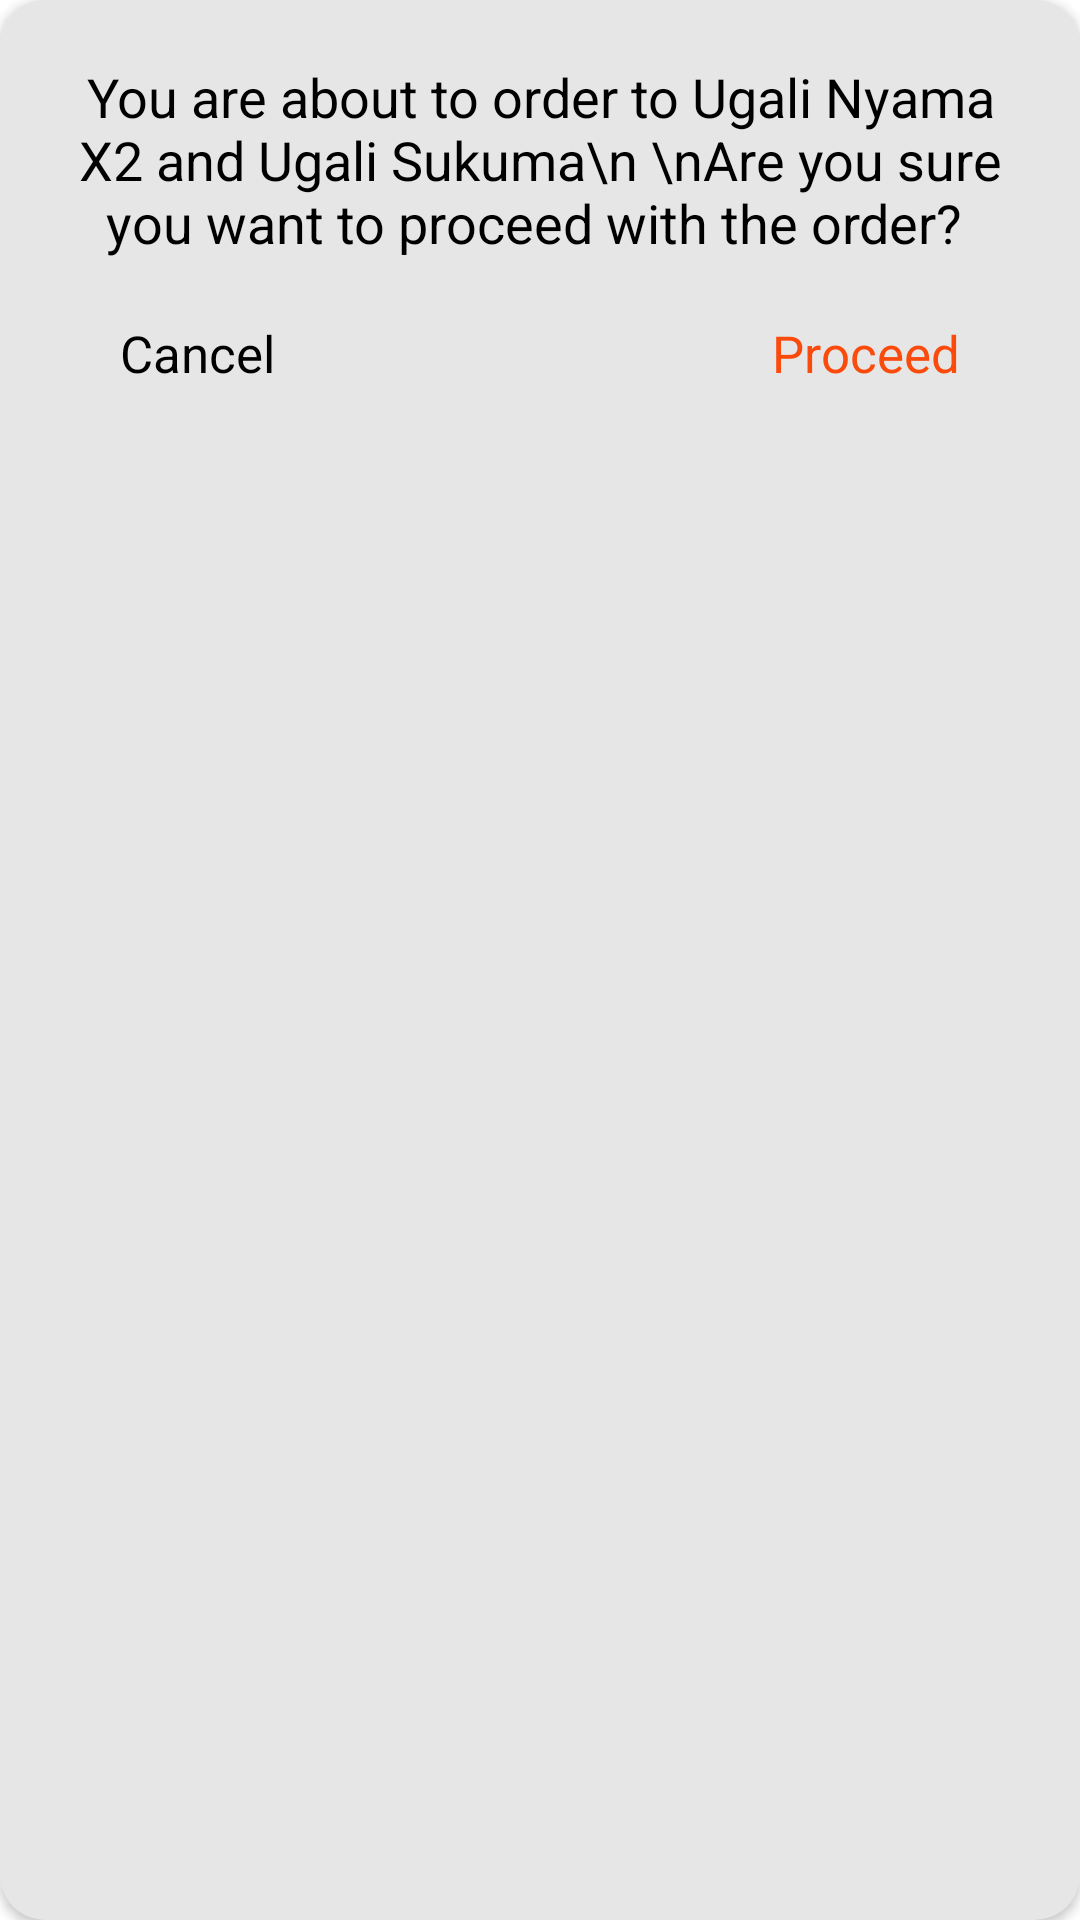

Reconstruct the res/layout file that produces this screen, plus the resources it refers to.
<!-- AndroidManifest.xml: application theme Theme.Foody -->
<!-- res/layout/fragment_confirmation_custom_dialog.xml -->
<?xml version="1.0" encoding="utf-8"?>

<androidx.cardview.widget.CardView xmlns:android="http://schemas.android.com/apk/res/android"
    android:layout_width="match_parent"
    xmlns:app="http://schemas.android.com/apk/res-auto"
    android:backgroundTint="#E6E6E6"
    app:cardCornerRadius="15dp"
    android:elevation="5dp"
    android:layout_marginLeft="20dp"
    android:layout_marginRight="20dp"
    android:layout_marginTop="20dp"
    android:layout_height="wrap_content">


    <RelativeLayout
        android:id="@+id/card_layout"
        android:layout_width="match_parent"
        android:layout_height="match_parent">

        <TextView
            android:id="@+id/card_txt"
            android:layout_width="wrap_content"
            android:layout_height="wrap_content"
            android:fontFamily="sans-serif-condensed-medium"
            android:gravity="center_horizontal"
            android:padding="20dp"
            android:text="You are about to order to Ugali Nyama X2 and Ugali Sukuma\n \nAre you sure you want to proceed with the order? "
            android:textAlignment="center"
            android:textColor="@color/black"
            android:textSize="18sp" />


        <TextView
            android:id="@+id/cancel_action"
            android:layout_width="wrap_content"
            android:layout_height="wrap_content"
            android:layout_below="@id/card_txt"
            android:layout_alignParentStart="true"
            android:layout_alignParentLeft="true"
            android:layout_marginStart="40dp"
            android:layout_marginLeft="40dp"
            android:layout_marginBottom="20dp"
            android:text="Cancel"
            android:textSize="17sp"
            android:textAllCaps="false"
            android:textColor="@color/black" />

        <TextView
            android:id="@+id/proceed_action"
            android:layout_width="wrap_content"
            android:layout_height="wrap_content"
            android:layout_below="@+id/card_txt"
            android:layout_alignParentEnd="true"
            android:layout_alignParentRight="true"
            android:layout_centerVertical="true"
            android:layout_marginEnd="40dp"
            android:layout_marginRight="40dp"
            android:text="Proceed"
            android:textAllCaps="false"
            android:textColor="#FA4A0C"
            android:textSize="17sp" />

    </RelativeLayout>


</androidx.cardview.widget.CardView>
<!-- resources referenced by this layout -->
<resources>
  <color name="black">#FF000000</color>
  <style name="Theme.Foody" parent="Theme.MaterialComponents.DayNight.NoActionBar">
          
          <item name="colorPrimary">@color/main</item>
          <item name="colorPrimaryVariant">@color/white</item>
          <item name="colorOnPrimary">@color/white</item>
          
          <item name="colorSecondary">@color/teal_200</item>
          <item name="colorSecondaryVariant">@color/teal_700</item>
          <item name="colorOnSecondary">@color/black</item>
          
          <item name="android:statusBarColor" tools:targetApi="l">?attr/colorPrimaryVariant</item>
          
          <item name="fontFamily">@font/quicksand_regular</item>
      </style>
  <color name="main">#FA4A0C</color>
  <color name="white">#FFFFFFFF</color>
  <color name="teal_200">#FF03DAC5</color>
  <color name="teal_700">#FF018786</color>
</resources>
